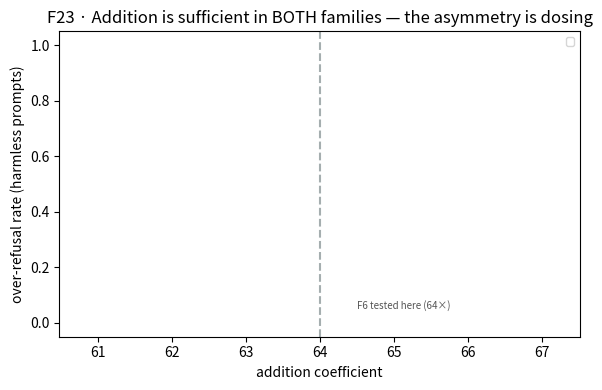

Recreate this plot in Python.
"""Generate publication-quality figures from aggregate results (safe to commit).

Reads only aggregate statistics from results/ (no direction vectors / generations)
and writes figures/*.png. Run in the GPU container (has the result JSONs mounted):

  docker exec -w /workspace/prayoga prayoga-gpu python scripts/make_figures.py
"""

from __future__ import annotations

import json
from pathlib import Path

import matplotlib

matplotlib.use("Agg")
import matplotlib.pyplot as plt
import numpy as np

R = Path("results/axis_a")
FIG = Path("figures")
FIG.mkdir(exist_ok=True)


def _logistic(x, ec50, slope, lo, hi):
    return lo + (hi - lo) / (1.0 + np.exp(-slope * (x - ec50)))


def fig_dose() -> None:
    d = json.loads((R / "dose_gemma-2-2b-it.json").read_text())
    a = np.array(d["alphas"])
    fig, ax = plt.subplots(figsize=(5.2, 3.6))
    ax.scatter(a, d["asr_real"], color="#c0392b", zorder=3, label="refusal direction")
    xs = np.linspace(0, 1, 200)
    f = d["fit"]
    ax.plot(xs, _logistic(xs, f["ec50"], f["slope"], f["lo"], f["hi"]),
            color="#c0392b", lw=2, label=f"logistic fit (R²={f['r2']:.3f})")
    ax.scatter(a, d["asr_random_control"], color="#7f8c8d", marker="s", label="random direction")
    ax.axvline(f["ec50"], ls="--", color="#2c3e50", alpha=.7)
    ax.text(f["ec50"] + .02, .1, f"EC50={f['ec50']:.2f}", color="#2c3e50")
    ax.set_xlabel("ablation strength α"); ax.set_ylabel("attack success rate (ASR)")
    ax.set_title("Refusal abliteration dose–response (Gemma-2-2b, L7)")
    ax.legend(fontsize=8, loc="center right"); ax.set_ylim(-.05, 1.05)
    fig.tight_layout(); fig.savefig(FIG / "f2_dose_response.png", dpi=160); plt.close(fig)


def fig_cross_model() -> None:
    models = [("gemma-2-2b-it", "Gemma-2-2b\n(dim 1)"), ("gemma-2-9b-it", "Gemma-2-9b\n(dim 1)"),
              ("qwen2.5-3b-it", "Qwen2.5-3b\n(dim 3)")]
    abl, add = [], []
    for m, _ in models:
        d = json.loads((R / f"direction_{m}.json").read_text())
        abl.append(d["ablation_ASR_delta"]); add.append(d["addition_overrefusal_delta"])
    x = np.arange(len(models)); w = .36
    fig, ax = plt.subplots(figsize=(5.6, 3.6))
    ax.bar(x - w / 2, abl, w, label="ablation → jailbreak (ASR Δ)", color="#c0392b")
    ax.bar(x + w / 2, add, w, label="addition → over-refusal (Δ)", color="#2980b9")
    ax.set_xticks(x); ax.set_xticklabels([lbl for _, lbl in models], fontsize=8)
    ax.set_ylabel("effect size (Δ)"); ax.set_ylim(0, 1.1)
    ax.set_title("Necessary-vs-sufficient across models")
    ax.legend(fontsize=8); fig.tight_layout()
    fig.savefig(FIG / "f6_f8_cross_model.png", dpi=160); plt.close(fig)


def fig_symmetry() -> None:
    g = json.loads((Path("results/axis_b") / "symmetry_gemma-2-2b-it.json").read_text())
    q = json.loads((Path("results/axis_b") / "symmetry_qwen2.5-3b-it.json").read_text())
    fig, (ax1, ax2) = plt.subplots(1, 2, figsize=(8.4, 3.4))
    x = np.arange(2); w = 0.36
    ax1.bar(x - w / 2, [g["F_ratio_refusal_dir"], q["F_ratio_refusal_dir"]], w,
            label="refusal direction", color="#c0392b")
    ax1.bar(x + w / 2, [g["F_ratio_random_dir"], q["F_ratio_random_dir"]], w,
            label="random direction", color="#7f8c8d")
    ax1.set_yscale("log"); ax1.set_xticks(x); ax1.set_xticklabels(["Gemma-2-2b", "Qwen2.5-3b"])
    ax1.set_ylabel("orbit invariance $F$-ratio (log)"); ax1.legend(fontsize=8)
    ax1.set_title("Refusal is a paraphrase-orbit invariant")
    labels = ["Gemma", "Qwen"]
    plain = [g["order_param_plain_harmful"], q["order_param_plain_harmful"]]
    inj = [g["order_param_injected_harmful"], q["order_param_injected_harmful"]]
    xx = np.arange(2)
    ax2.bar(xx - w / 2, plain, w, label="plain harmful", color="#2980b9")
    ax2.bar(xx + w / 2, inj, w, label="injected", color="#e67e22")
    ax2.set_xticks(xx); ax2.set_xticklabels(labels); ax2.set_ylabel("order parameter $m$")
    ax2.set_title("Injection breaks the symmetry"); ax2.legend(fontsize=8)
    fig.tight_layout(); fig.savefig(FIG / "f11_symmetry.png", dpi=160); plt.close(fig)


def fig_dimensionality() -> None:
    g = json.loads((R / "dim_gemma-2-2b-it.json").read_text())
    q = json.loads((R / "dim_qwen2.5-3b-it.json").read_text())
    fig, ax = plt.subplots(figsize=(5.2, 3.6))
    for d, c, lbl in [(g, "#c0392b", f"Gemma-2-2b (dim {g['effective_dim']})"),
                      (q, "#2980b9", f"Qwen2.5-3b (dim {q['effective_dim']})")]:
        a = d["accs_by_dims_removed"]
        ax.plot(range(len(a)), a, "o-", color=c, label=lbl)
    ax.axhline(0.5, ls="--", color="#7f8c8d", alpha=.7, label="chance")
    ax.set_xlabel("directions removed"); ax.set_ylabel("harmful/harmless CV accuracy")
    ax.set_title("Refusal-subspace effective dimension"); ax.legend(fontsize=8)
    fig.tight_layout(); fig.savefig(FIG / "f8_dimensionality.png", dpi=160); plt.close(fig)


def fig_satkarma() -> None:
    d = json.loads((Path("results/satkarma") / "satkarma_gemma-2-2b-it.json").read_text())
    rows = d["table"]
    names = [r["sanskrit"] for r in rows]
    eff = [r["effect"] for r in rows]; ctl = [r["control"] for r in rows]
    y = np.arange(len(names))[::-1]; h = 0.36
    fig, ax = plt.subplots(figsize=(6.2, 3.8))
    ax.barh(y + h / 2, eff, h, label="effect", color=["#c0392b" if r["separated"] else "#bbb" for r in rows])
    ax.barh(y - h / 2, ctl, h, label="control", color="#7f8c8d")
    ax.set_yticks(y); ax.set_yticklabels(names)
    ax.set_xlabel("measured effect"); ax.set_title("ṣaṭkarma as activation interventions")
    ax.legend(fontsize=8); fig.tight_layout()
    fig.savefig(FIG / "f10_satkarma.png", dpi=160); plt.close(fig)


def fig_dimsweep() -> None:
    fig, ax = plt.subplots(figsize=(5.6, 3.6))
    for m, c, lbl in [("gemma-2-2b-it", "#c0392b", "Gemma-2-2b (L7 extract → dim 1)"),
                      ("qwen2.5-3b-it", "#2980b9", "Qwen2.5-3b (L19 extract → dim 3)")]:
        p = R / f"dimsweep_{m}.json"
        if not p.exists():
            continue
        d = json.loads(p.read_text())
        xs = [x["layer"] for x in d["per_layer"]]
        ys = [x["effective_dim"] for x in d["per_layer"]]
        ax.plot(xs, ys, "o-", ms=3, color=c, label=lbl)
    ax.set_xlabel("layer"); ax.set_ylabel("refusal-subspace effective dim")
    ax.set_title("Effective dimension is layer-dependent (qualifies F8)")
    ax.legend(fontsize=8); fig.tight_layout()
    fig.savefig(FIG / "f18_dimsweep.png", dpi=160); plt.close(fig)


def fig_ec50_scaling() -> None:
    d = json.loads((R / "ec50_scaling.json").read_text())
    rows = d["rows"]; fig, ax = plt.subplots(figsize=(6.0, 4.0))
    fam_c = {"Qwen2.5": "#c0392b", "Gemma2": "#2980b9"}
    for fam, c in fam_c.items():
        rs = [r for r in rows if r["family"] == fam]
        if rs:
            ax.scatter([r["params_B"] for r in rs], [r["ec50"] for r in rs], color=c, s=44, zorder=3, label=fam)
    law = d.get("scaling_law_qwen")
    if law:
        xs = np.linspace(0.4, 10, 100)
        ax.plot(xs, law["A"] * xs ** law["beta"], color="#c0392b", ls="--",
                label=f"Qwen fit: EC50={law['A']}·N^{law['beta']} (R²={law['r2']})")
    ax.set_xscale("log"); ax.set_xlabel("model size (B params, log)"); ax.set_ylabel("EC50 (half-ablation strength)")
    ax.set_title("Refusal EC50 pharmacology: family-dependent, ~flat with size"); ax.legend(fontsize=8)
    fig.tight_layout(); fig.savefig(FIG / "f19_ec50_scaling.png", dpi=160); plt.close(fig)


def fig_addition_dose() -> None:
    fig, ax = plt.subplots(figsize=(6.0, 4.0))
    for m, c, lbl in [("qwen2.5-3b-it", "#c0392b", "Qwen2.5-3b (L19) — inverted-U"),
                      ("gemma-2-2b-it", "#2980b9", "Gemma-2-2b (L7) — monotone")]:
        p = R / f"addition_dose_{m}.json"
        if not p.exists():
            continue
        d = json.loads(p.read_text())
        xs = [r["coeff"] for r in d["curve"]]
        ys = [r["over_refusal"] for r in d["curve"]]
        ax.plot(xs, ys, "o-", ms=4, color=c, label=lbl)
    ax.axvline(64, ls="--", color="#7f8c8d", alpha=.7)
    ax.text(64.5, 0.05, "F6 tested here (64×)", fontsize=7, color="#555")
    ax.set_xlabel("addition coefficient"); ax.set_ylabel("over-refusal rate (harmless prompts)")
    ax.set_title("F23 · Addition is sufficient in BOTH families — the asymmetry is dosing")
    ax.legend(fontsize=8); ax.set_ylim(-.05, 1.05)
    fig.tight_layout(); fig.savefig(FIG / "f23_addition_dose.png", dpi=160); plt.close(fig)


if __name__ == "__main__":
    for fn in (fig_dose, fig_cross_model, fig_symmetry, fig_dimensionality, fig_satkarma, fig_dimsweep, fig_ec50_scaling, fig_addition_dose):
        try:
            fn()
        except Exception as e:
            print(f"skip {fn.__name__}: {e}")
    print("wrote", *[p.name for p in FIG.glob("*.png")])
